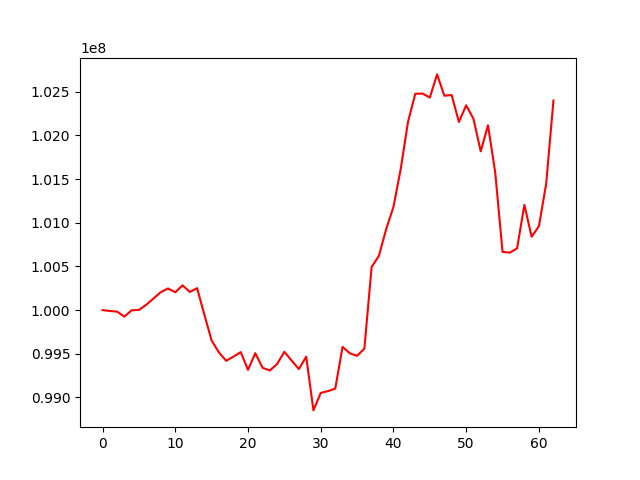

The data file committed next to this chart (first rows):
, 0
0, 100000000
1, 99990324
2, 99982767
3, 99926100
4, 99997975
5, 100002707
6, 100060545
7, 100132905
8, 100205498
9, 100248192
10, 100204740
11, 100284183
12, 100208437
13, 100251689
14, 99946730
15, 99652104
16, 99515549
17, 99419758
18, 99467415
19, 99519451
20, 99316048
21, 99507339
22, 99339835
23, 99308715
24, 99383140
25, 99522772
26, 99422183
27, 99324969
28, 99467378
29, 98851658
30, 99052183
31, 99072449
32, 99101310
33, 99578766
34, 99505513
35, 99476499
36, 99559922
37, 100494492
38, 100621794
39, 100928432
40, 101182240
41, 101617636
42, 102155912
43, 102477785
44, 102480176
45, 102434753
46, 102699717
47, 102455232
48, 102463541
49, 102155281
50, 102346182
51, 102191228
52, 101818411
53, 102117226
54, 101571676
55, 100667139
56, 100658569
57, 100707649
58, 101205326
59, 100840484
... 3 more rows
